Run: headless pygame with SDL's dummy video driver; simulated clock (each Clock.tick advances the game by its frame time, no real sleeping); random seed 0; keys injected as events and as key.get_pressed() state; no mouse input.
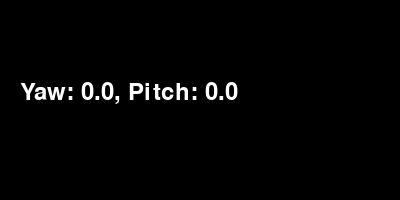
Frame 1 of 4 · flips 1–60 · no input
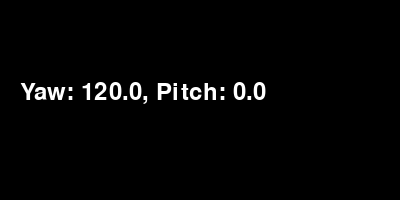
Frame 2 of 4 · flips 61–180 · tapped SPACE, RETURN · held RIGHT (→), D
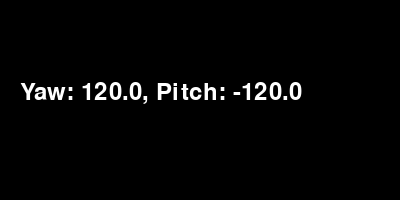
Frame 3 of 4 · flips 181–300 · held DOWN (↓), S
Frame 4 of 4 · flips 301–420 · held LEFT (←), A, UP (↑), W · screen same as frame 1, image omitted

The pygame program that drew these frames:

import pygame

def main():
    pygame.init()
    screen = pygame.display.set_mode((400, 200))
    pygame.display.set_caption("Head Simulator (Use Arrows)")

    yaw = 0.0
    pitch = 0.0
    font = pygame.font.Font(None, 36)

    running = True
    clock = pygame.time.Clock()

    print("Starting Head Simulator...")
    print("Use LEFT/RIGHT for Yaw")
    print("Use UP/DOWN for Pitch")

    while running:
        for event in pygame.event.get():
            if event.type == pygame.QUIT:
                running = False

        keys = pygame.key.get_pressed()

        if keys[pygame.K_LEFT]:
            yaw -= 1
        if keys[pygame.K_RIGHT]:
            yaw += 1
        if keys[pygame.K_UP]:
            pitch += 1
        if keys[pygame.K_DOWN]:
            pitch -= 1

        # Clear screen
        screen.fill((0, 0, 0))

        # Render Text
        text_surf = font.render(f"Yaw: {yaw:.1f}, Pitch: {pitch:.1f}", True, (255, 255, 255))
        screen.blit(text_surf, (20, 80))

        pygame.display.flip()
        clock.tick(60)

    pygame.quit()

if __name__ == "__main__":
    main()
